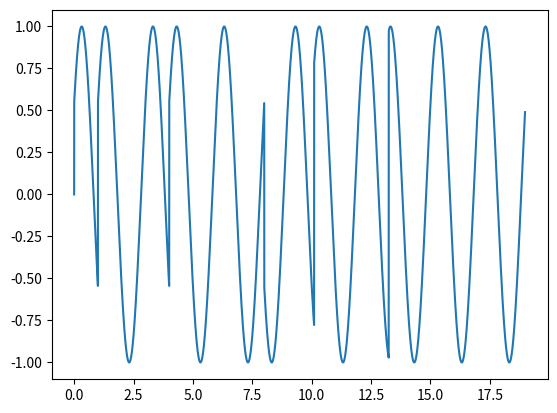

This chart was generated by the following Python code:
#!/usr/bin/env python3
# -*- coding: utf-8 -*-
"""
Created on Mon Apr 20 00:54:53 2020

[redacted]

Provides a function to generate a phase-modulated waveform of a given
frequency over a fixed time period.

"""

import numpy as np
import matplotlib.pyplot as plt


def wave_gen_phase_modulated(time_list=[], freq=2400, num_pts=1000):
    """Stitch together a waveform with a 180-degree phase shift occuring after
    each listed amount of time. The phase shift begins at 0.

    Parameters
    ----------
    time_list : 1D array_like of reals
        Each real number represents a time interval, after which the phase
        will be flipped 180 degrees. The default is [].

    num_pts : positive int
        Number of points to generate for each wave in the waveform per unit
        time. The default is 1000.

    freq : real
        Frequency of the output waveform. The default is 2400Hz.

    Returns
    -------
    times : 1D numpy array
        List of times corresponding to each point in the waveform.

    waveform : 1D numpy array
        Combined waveform.

    """
    waveform = np.zeros(1)
    times = np.zeros(1)
    phase_shift = 0

    for time in time_list:
        # Flip the phase.
        phase_shift += np.pi

        # Generate evenly spaced array of points.
        wave_times = np.linspace(times[len(times)-1],
                                 times[len(times)-1] + time,
                                 int(num_pts * time))

        # Concatenate list of times with existing list.
        times = np.concatenate((times, wave_times))

        # Generate sinusoid.
        wave = np.sin(2 * np.pi * freq * wave_times + phase_shift + 10)

        # Concatenate generated wave with existing waveform.
        waveform = np.concatenate((waveform, wave))

    return (times, waveform)



# Code testing region.
if __name__ == '__main__':

    # List of times corresponding to each phase flip.
    wave_list = [1, 3, 4, 2.1, 3.14, 5.74]

    # Generate and store waveform and corresponding times.
    times, waveform = wave_gen_phase_modulated(wave_list, freq=0.5)

    plt.figure()
    plt.plot(times, waveform, label='Combined Waveform')
    plt.legend
    plt.show()